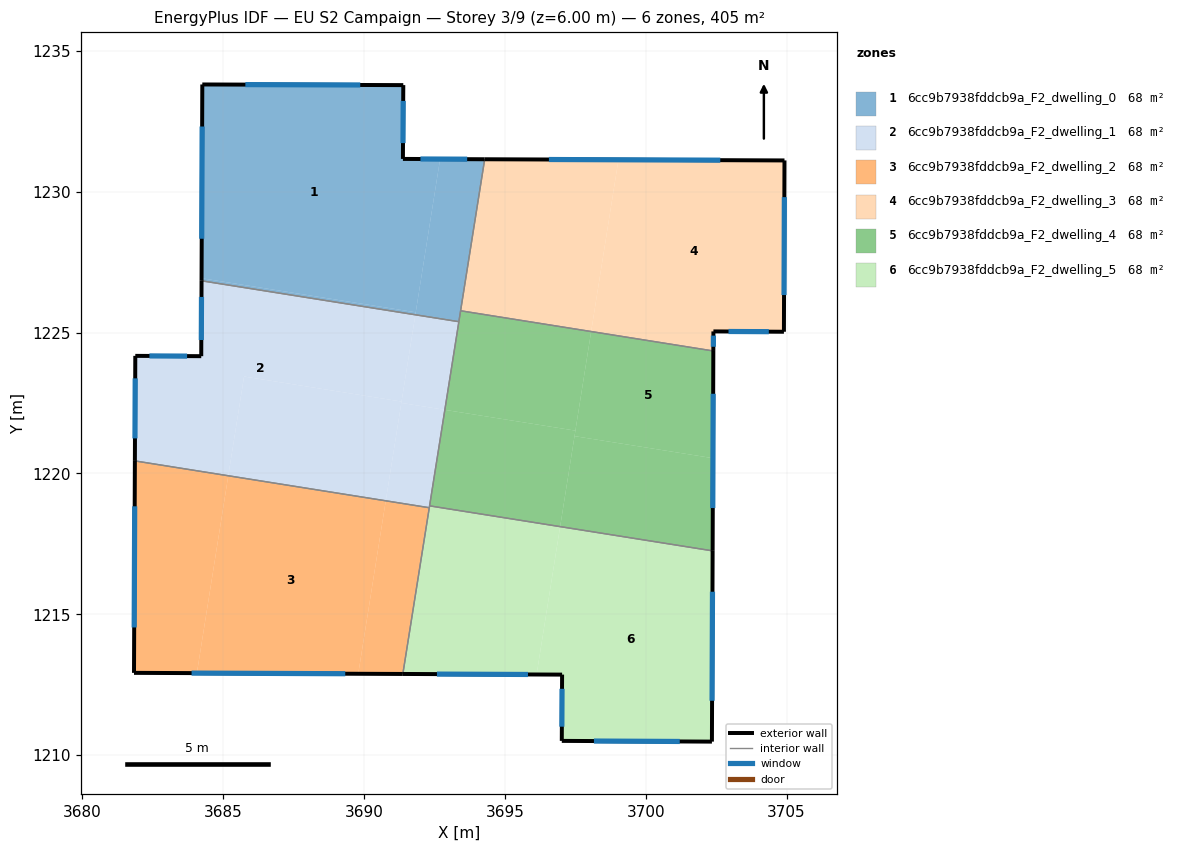
=== STOREY PLAN SPEC (per zone: floor XY polygon, exterior-wall plan segments, windows/doors) ===
zone 1: 6cc9b7938fddcb9a_F2_dwelling_0  (67.5 m²)
  floor: (3691.39, 1233.79) (3691.38, 1231.17) (3692.70, 1231.16) (3691.84, 1225.72) (3684.23, 1226.93) (3684.26, 1233.81)
  floor: (3691.84, 1225.72) (3691.82, 1225.63) (3684.23, 1226.84) (3684.23, 1226.93)
  floor: (3694.28, 1231.15) (3693.37, 1225.39) (3691.82, 1225.63) (3692.70, 1231.16)
  exterior wall: (3684.26, 1233.81) – (3684.23, 1226.84)  [7.0 m]
    window: (3684.25, 1232.32) – (3684.24, 1228.33)  [6.8 m²]
  exterior wall: (3691.39, 1233.79) – (3684.26, 1233.81)  [7.1 m]
    window: (3689.86, 1233.79) – (3685.79, 1233.80)  [7.0 m²]
  exterior wall: (3691.38, 1231.17) – (3691.39, 1233.79)  [2.6 m]
    window: (3691.38, 1231.73) – (3691.39, 1233.22)  [2.6 m²]
  exterior wall: (3694.28, 1231.15) – (3691.38, 1231.17)  [2.9 m]
    window: (3693.66, 1231.16) – (3692.00, 1231.16)  [2.8 m²]
  interior walls: 3
zone 2: 6cc9b7938fddcb9a_F2_dwelling_1  (67.5 m²)
  floor: (3691.82, 1225.63) (3691.33, 1222.55) (3685.74, 1223.44) (3685.18, 1219.92) (3681.86, 1220.45) (3681.88, 1224.17) (3684.22, 1224.16) (3684.23, 1226.84)
  floor: (3691.33, 1222.55) (3690.77, 1219.03) (3685.18, 1219.92) (3685.74, 1223.44)
  floor: (3692.87, 1222.26) (3692.33, 1218.85) (3692.32, 1218.82) (3692.32, 1218.78) (3690.77, 1219.03) (3691.32, 1222.50)
  floor: (3693.37, 1225.39) (3692.87, 1222.26) (3691.32, 1222.50) (3691.82, 1225.63)
  exterior wall: (3684.22, 1224.16) – (3681.88, 1224.17)  [2.3 m]
    window: (3683.72, 1224.17) – (3682.38, 1224.17)  [2.3 m²]
  exterior wall: (3684.23, 1226.84) – (3684.22, 1224.16)  [2.7 m]
    window: (3684.23, 1226.27) – (3684.22, 1224.74)  [2.6 m²]
  exterior wall: (3681.88, 1224.17) – (3681.86, 1220.45)  [3.7 m]
    window: (3681.88, 1223.38) – (3681.87, 1221.24)  [3.7 m²]
  interior walls: 4
zone 3: 6cc9b7938fddcb9a_F2_dwelling_2  (67.5 m²)
  floor: (3690.77, 1219.03) (3689.79, 1212.89) (3684.07, 1212.91) (3685.18, 1219.92)
  floor: (3685.18, 1219.92) (3684.07, 1212.91) (3681.83, 1212.92) (3681.86, 1220.45)
  floor: (3692.32, 1218.78) (3691.38, 1212.88) (3689.79, 1212.89) (3690.77, 1219.03)
  exterior wall: (3681.83, 1212.92) – (3691.38, 1212.88)  [9.5 m]
    window: (3683.88, 1212.91) – (3689.33, 1212.89)  [9.4 m²]
  exterior wall: (3681.86, 1220.45) – (3681.83, 1212.92)  [7.5 m]
    window: (3681.86, 1218.83) – (3681.84, 1214.53)  [7.4 m²]
  interior walls: 2
zone 4: 6cc9b7938fddcb9a_F2_dwelling_3  (67.5 m²)
  floor: (3704.93, 1231.11) (3704.91, 1225.03) (3702.40, 1225.04) (3702.40, 1224.35) (3698.06, 1225.04) (3699.03, 1231.13)
  floor: (3699.03, 1231.13) (3698.06, 1225.04) (3693.43, 1225.78) (3694.28, 1231.15)
  exterior wall: (3704.93, 1231.11) – (3694.28, 1231.15)  [10.6 m]
    window: (3702.65, 1231.12) – (3696.56, 1231.15)  [10.4 m²]
  exterior wall: (3704.91, 1225.03) – (3704.93, 1231.11)  [6.1 m]
    window: (3704.91, 1226.33) – (3704.92, 1229.81)  [6.0 m²]
  exterior wall: (3702.40, 1225.04) – (3704.91, 1225.03)  [2.5 m]
    window: (3702.94, 1225.04) – (3704.37, 1225.03)  [2.5 m²]
  exterior wall: (3702.40, 1224.35) – (3702.40, 1225.04)  [0.7 m]
    window: (3702.40, 1224.50) – (3702.40, 1224.89)  [0.7 m²]
  interior walls: 2
zone 5: 6cc9b7938fddcb9a_F2_dwelling_4  (67.5 m²)
  floor: (3697.50, 1221.52) (3696.96, 1218.11) (3692.33, 1218.85) (3692.87, 1222.26)
  floor: (3702.39, 1220.54) (3702.37, 1217.25) (3696.96, 1218.11) (3697.47, 1221.32)
  floor: (3702.40, 1224.35) (3702.39, 1220.54) (3697.47, 1221.32) (3698.06, 1225.04)
  floor: (3698.06, 1225.04) (3697.50, 1221.52) (3692.87, 1222.26) (3693.43, 1225.78)
  exterior wall: (3702.38, 1217.25) – (3702.40, 1224.35)  [7.1 m]
    window: (3702.38, 1218.77) – (3702.39, 1222.83)  [7.0 m²]
  interior walls: 4
zone 6: 6cc9b7938fddcb9a_F2_dwelling_5  (67.5 m²)
  floor: (3702.37, 1217.25) (3702.35, 1210.48) (3697.02, 1210.50) (3697.03, 1212.86) (3696.13, 1212.86) (3696.96, 1218.11)
  floor: (3696.96, 1218.11) (3696.13, 1212.86) (3691.38, 1212.88) (3692.33, 1218.85)
  exterior wall: (3691.38, 1212.88) – (3697.03, 1212.86)  [5.7 m]
    window: (3692.59, 1212.88) – (3695.82, 1212.86)  [5.5 m²]
  exterior wall: (3702.35, 1210.48) – (3702.38, 1217.25)  [6.8 m]
    window: (3702.36, 1211.93) – (3702.37, 1215.80)  [6.6 m²]
  exterior wall: (3697.02, 1210.50) – (3702.35, 1210.48)  [5.3 m]
    window: (3698.16, 1210.50) – (3701.21, 1210.48)  [5.2 m²]
  exterior wall: (3697.03, 1212.86) – (3697.02, 1210.50)  [2.4 m]
    window: (3697.03, 1212.35) – (3697.02, 1211.01)  [2.3 m²]
  interior walls: 3

=== DERIVED (storey summary) ===
Building: EU S2 Campaign
Storey: 3 of 9  (floor level z = 6.00 m)
Storey gross floor area: 405.2 m²
Zones on this storey: 6
  - 6cc9b7938fddcb9a_F2_dwelling_0: floor 67.5 m²; exterior wall 19.6 m (58.9 m²); 4 window(s) 19.2 m²; WWR 32.7%
  - 6cc9b7938fddcb9a_F2_dwelling_1: floor 67.5 m²; exterior wall 8.7 m (26.2 m²); 3 window(s) 8.6 m²; WWR 32.7%
  - 6cc9b7938fddcb9a_F2_dwelling_2: floor 67.5 m²; exterior wall 17.1 m (51.2 m²); 2 window(s) 16.7 m²; WWR 32.7%
  - 6cc9b7938fddcb9a_F2_dwelling_3: floor 67.5 m²; exterior wall 19.9 m (59.8 m²); 4 window(s) 19.5 m²; WWR 32.7%
  - 6cc9b7938fddcb9a_F2_dwelling_4: floor 67.5 m²; exterior wall 7.1 m (21.3 m²); 1 window(s) 7.0 m²; WWR 32.7%
  - 6cc9b7938fddcb9a_F2_dwelling_5: floor 67.5 m²; exterior wall 20.1 m (60.3 m²); 4 window(s) 19.7 m²; WWR 32.7%
Zone adjacency (shared interzone walls):
  - 6cc9b7938fddcb9a_F2_dwelling_0 ↔ 6cc9b7938fddcb9a_F2_dwelling_1
  - 6cc9b7938fddcb9a_F2_dwelling_0 ↔ 6cc9b7938fddcb9a_F2_dwelling_3
  - 6cc9b7938fddcb9a_F2_dwelling_0 ↔ 6cc9b7938fddcb9a_F2_dwelling_4
  - 6cc9b7938fddcb9a_F2_dwelling_1 ↔ 6cc9b7938fddcb9a_F2_dwelling_2
  - 6cc9b7938fddcb9a_F2_dwelling_1 ↔ 6cc9b7938fddcb9a_F2_dwelling_4
  - 6cc9b7938fddcb9a_F2_dwelling_1 ↔ 6cc9b7938fddcb9a_F2_dwelling_5
  - 6cc9b7938fddcb9a_F2_dwelling_2 ↔ 6cc9b7938fddcb9a_F2_dwelling_5
  - 6cc9b7938fddcb9a_F2_dwelling_3 ↔ 6cc9b7938fddcb9a_F2_dwelling_4
  - 6cc9b7938fddcb9a_F2_dwelling_4 ↔ 6cc9b7938fddcb9a_F2_dwelling_5